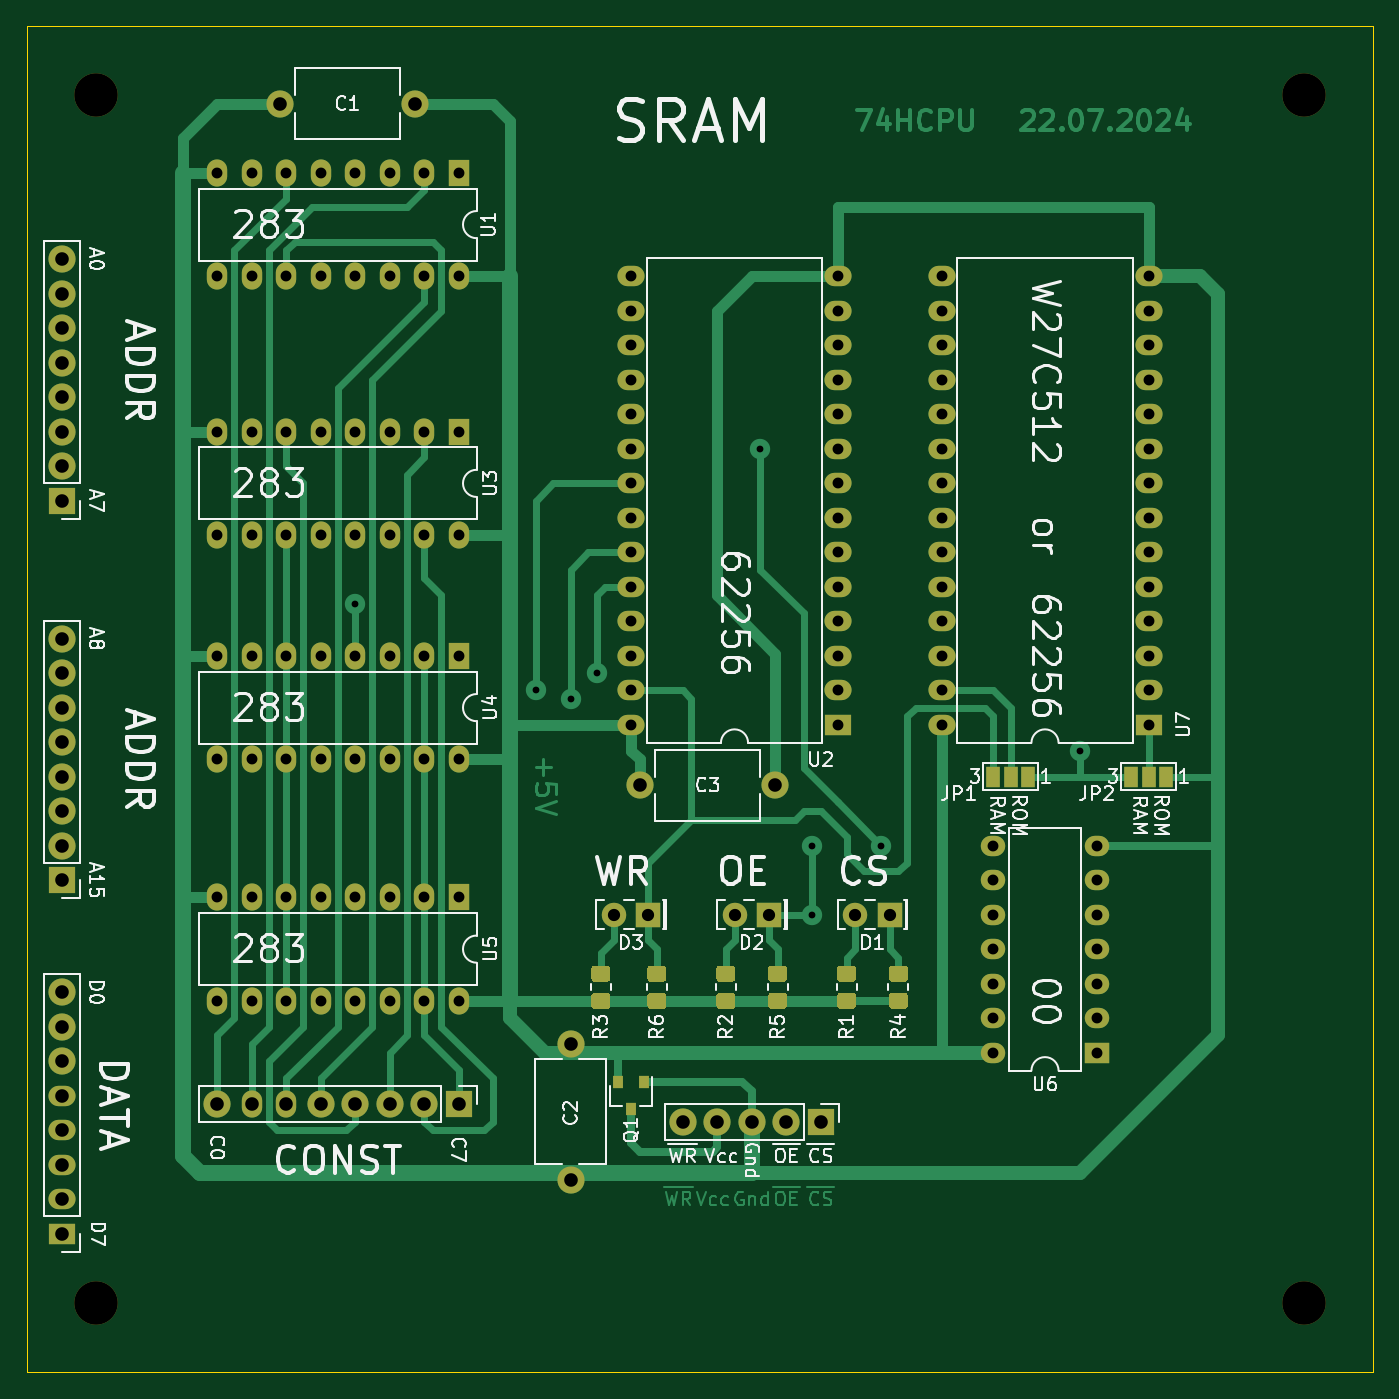
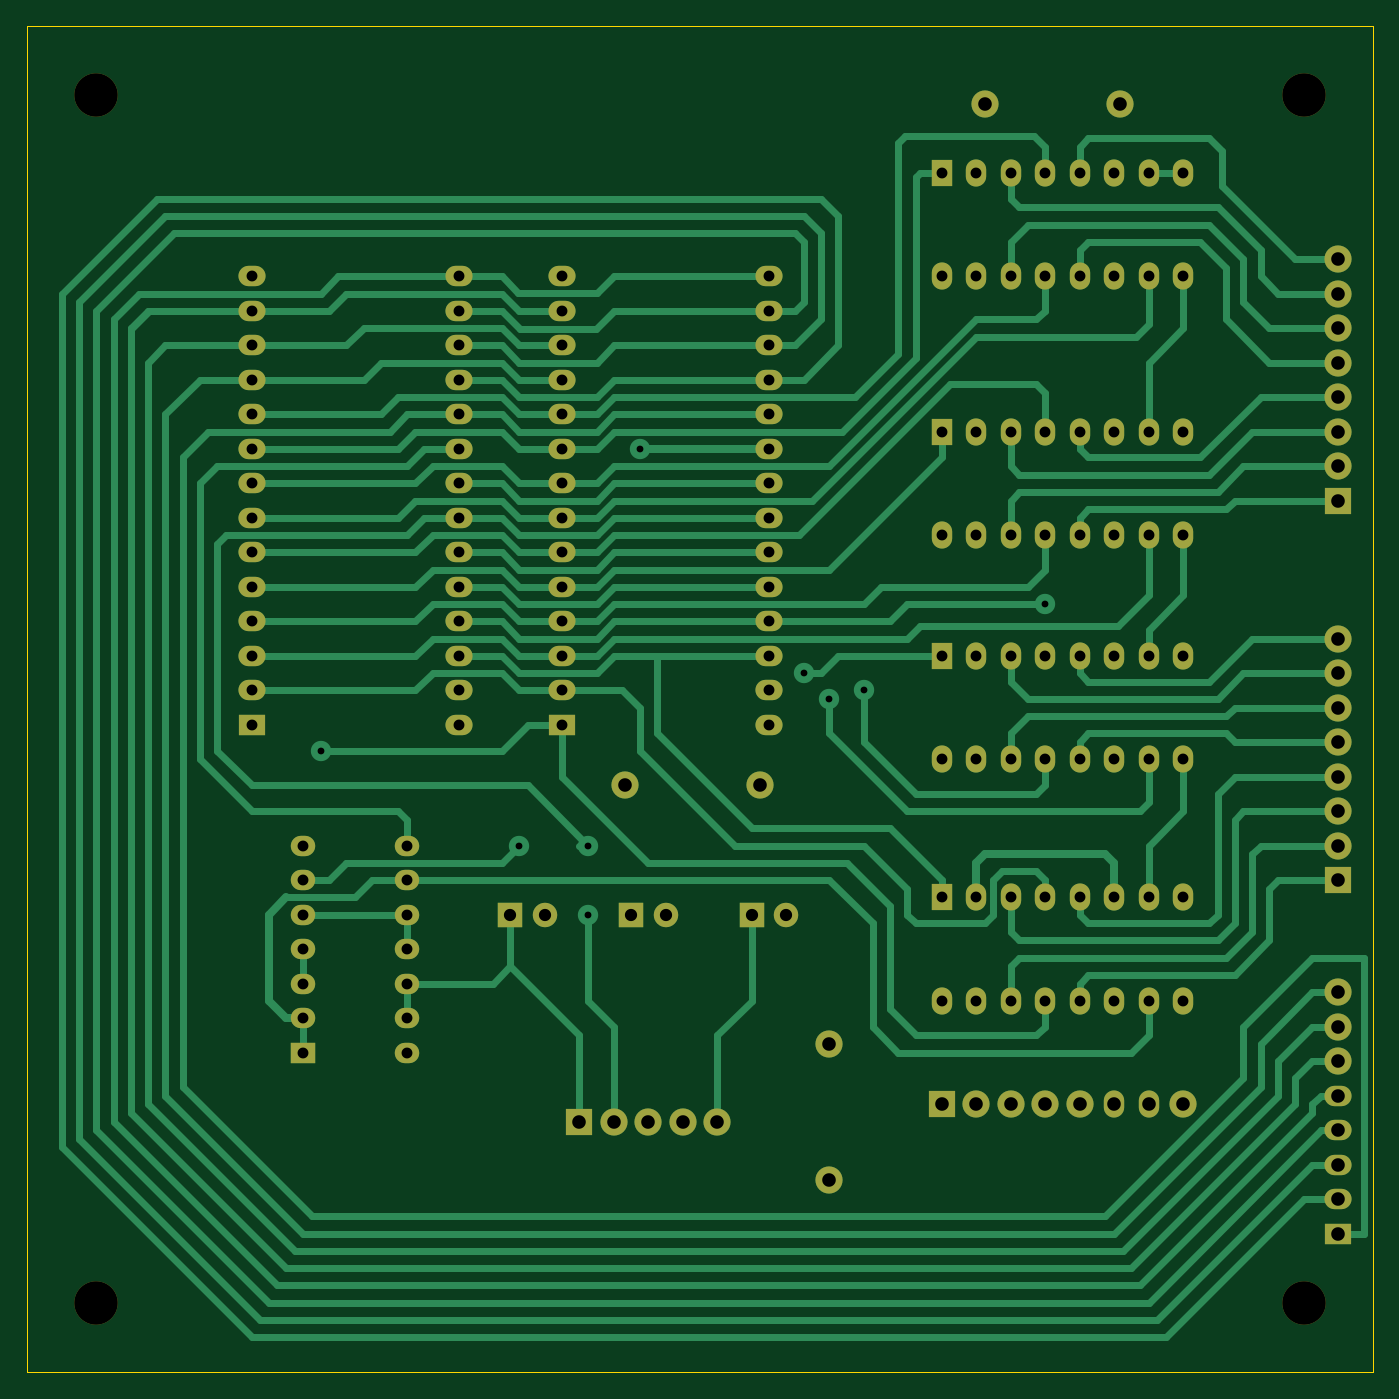
Circuit board: 8 layer files. Board 99.1 x 99.1 mm.
- bottom_copper: RAM-B_Cu.gbr (29334 bytes)
- bottom_mask: RAM-B_Mask.gbr (5440 bytes)
- bottom_silk: RAM-B_SilkS.gbr (499 bytes)
- outline: RAM-Edge_Cuts.gbr (666 bytes)
- top_copper: RAM-F_Cu.gbr (37239 bytes)
- top_mask: RAM-F_Mask.gbr (9670 bytes)
- top_silk: RAM-F_SilkS.gbr (52238 bytes)
- drill: RAM.drl (2988 bytes)

=== bottom_copper: RAM-B_Cu.gbr (29334 bytes, source omitted) ===
=== bottom_mask: RAM-B_Mask.gbr ===
G04 #@! TF.GenerationSoftware,KiCad,Pcbnew,(5.1.8)-1*
G04 #@! TF.CreationDate,2024-07-22T19:57:12+03:00*
G04 #@! TF.ProjectId,RAM,52414d2e-6b69-4636-9164-5f7063625858,rev?*
G04 #@! TF.SameCoordinates,PXc1c960PYc1c960*
G04 #@! TF.FileFunction,Soldermask,Bot*
G04 #@! TF.FilePolarity,Negative*
%FSLAX46Y46*%
G04 Gerber Fmt 4.6, Leading zero omitted, Abs format (unit mm)*
G04 Created by KiCad (PCBNEW (5.1.8)-1) date 2024-07-22 19:57:12*
%MOMM*%
%LPD*%
G01*
G04 APERTURE LIST*
%ADD10C,2.000000*%
%ADD11O,2.000000X2.000000*%
%ADD12R,2.000000X2.000000*%
%ADD13O,2.000000X1.500000*%
%ADD14R,2.000000X1.500000*%
%ADD15C,1.800000*%
%ADD16R,1.800000X1.800000*%
%ADD17C,3.200000*%
%ADD18O,1.800000X1.500000*%
%ADD19R,1.800000X1.500000*%
%ADD20O,1.500000X2.000000*%
%ADD21R,1.500000X2.000000*%
G04 APERTURE END LIST*
D10*
X55085000Y-55880000D03*
X45085000Y-55880000D03*
X18575000Y-5715000D03*
X28575000Y-5715000D03*
D11*
X48260000Y-80645000D03*
X50800000Y-80645000D03*
X53340000Y-80645000D03*
X55880000Y-80645000D03*
D12*
X58420000Y-80645000D03*
D11*
X2540000Y-71120000D03*
X2540000Y-73660000D03*
X2540000Y-76200000D03*
D13*
X2540000Y-78740000D03*
X2540000Y-81280000D03*
X2540000Y-83820000D03*
X2540000Y-86360000D03*
D14*
X2540000Y-88900000D03*
D11*
X2540000Y-45085000D03*
X2540000Y-47625000D03*
X2540000Y-50165000D03*
X2540000Y-52705000D03*
X2540000Y-55245000D03*
X2540000Y-57785000D03*
X2540000Y-60325000D03*
D12*
X2540000Y-62865000D03*
D11*
X2540000Y-17145000D03*
X2540000Y-19685000D03*
X2540000Y-22225000D03*
X2540000Y-24765000D03*
X2540000Y-27305000D03*
X2540000Y-29845000D03*
X2540000Y-32385000D03*
D12*
X2540000Y-34925000D03*
D15*
X43180000Y-65405000D03*
D16*
X45720000Y-65405000D03*
D15*
X52070000Y-65405000D03*
D16*
X54610000Y-65405000D03*
D15*
X60960000Y-65405000D03*
D16*
X63500000Y-65405000D03*
D17*
X93980000Y-93980000D03*
X93980000Y-5080000D03*
X5080000Y-93980000D03*
X5080000Y-5080000D03*
D13*
X67310000Y-51435000D03*
X82550000Y-18415000D03*
X67310000Y-48895000D03*
X82550000Y-20955000D03*
X67310000Y-46355000D03*
X82550000Y-23495000D03*
X67310000Y-43815000D03*
X82550000Y-26035000D03*
X67310000Y-41275000D03*
X82550000Y-28575000D03*
X67310000Y-38735000D03*
X82550000Y-31115000D03*
X67310000Y-36195000D03*
X82550000Y-33655000D03*
X67310000Y-33655000D03*
X82550000Y-36195000D03*
X67310000Y-31115000D03*
X82550000Y-38735000D03*
X67310000Y-28575000D03*
X82550000Y-41275000D03*
X67310000Y-26035000D03*
X82550000Y-43815000D03*
X67310000Y-23495000D03*
X82550000Y-46355000D03*
X67310000Y-20955000D03*
X82550000Y-48895000D03*
X67310000Y-18415000D03*
D14*
X82550000Y-51435000D03*
D18*
X71120000Y-75565000D03*
X78740000Y-60325000D03*
X71120000Y-73025000D03*
X78740000Y-62865000D03*
X71120000Y-70485000D03*
X78740000Y-65405000D03*
X71120000Y-67945000D03*
X78740000Y-67945000D03*
X71120000Y-65405000D03*
X78740000Y-70485000D03*
X71120000Y-62865000D03*
X78740000Y-73025000D03*
X71120000Y-60325000D03*
D19*
X78740000Y-75565000D03*
D10*
X40005000Y-84930000D03*
X40005000Y-74930000D03*
D11*
X13970000Y-79375000D03*
D20*
X16510000Y-79375000D03*
X19050000Y-79375000D03*
D11*
X21590000Y-79375000D03*
X24130000Y-79375000D03*
X26670000Y-79375000D03*
X29210000Y-79375000D03*
D12*
X31750000Y-79375000D03*
D21*
X31750000Y-10795000D03*
D20*
X13970000Y-18415000D03*
X29210000Y-10795000D03*
X16510000Y-18415000D03*
X26670000Y-10795000D03*
X19050000Y-18415000D03*
X24130000Y-10795000D03*
X21590000Y-18415000D03*
X21590000Y-10795000D03*
X24130000Y-18415000D03*
X19050000Y-10795000D03*
X26670000Y-18415000D03*
X16510000Y-10795000D03*
X29210000Y-18415000D03*
X13970000Y-10795000D03*
X31750000Y-18415000D03*
D14*
X59690000Y-51435000D03*
D13*
X44450000Y-18415000D03*
X59690000Y-48895000D03*
X44450000Y-20955000D03*
X59690000Y-46355000D03*
X44450000Y-23495000D03*
X59690000Y-43815000D03*
X44450000Y-26035000D03*
X59690000Y-41275000D03*
X44450000Y-28575000D03*
X59690000Y-38735000D03*
X44450000Y-31115000D03*
X59690000Y-36195000D03*
X44450000Y-33655000D03*
X59690000Y-33655000D03*
X44450000Y-36195000D03*
X59690000Y-31115000D03*
X44450000Y-38735000D03*
X59690000Y-28575000D03*
X44450000Y-41275000D03*
X59690000Y-26035000D03*
X44450000Y-43815000D03*
X59690000Y-23495000D03*
X44450000Y-46355000D03*
X59690000Y-20955000D03*
X44450000Y-48895000D03*
X59690000Y-18415000D03*
X44450000Y-51435000D03*
D20*
X31750000Y-37465000D03*
X13970000Y-29845000D03*
X29210000Y-37465000D03*
X16510000Y-29845000D03*
X26670000Y-37465000D03*
X19050000Y-29845000D03*
X24130000Y-37465000D03*
X21590000Y-29845000D03*
X21590000Y-37465000D03*
X24130000Y-29845000D03*
X19050000Y-37465000D03*
X26670000Y-29845000D03*
X16510000Y-37465000D03*
X29210000Y-29845000D03*
X13970000Y-37465000D03*
D21*
X31750000Y-29845000D03*
X31750000Y-46355000D03*
D20*
X13970000Y-53975000D03*
X29210000Y-46355000D03*
X16510000Y-53975000D03*
X26670000Y-46355000D03*
X19050000Y-53975000D03*
X24130000Y-46355000D03*
X21590000Y-53975000D03*
X21590000Y-46355000D03*
X24130000Y-53975000D03*
X19050000Y-46355000D03*
X26670000Y-53975000D03*
X16510000Y-46355000D03*
X29210000Y-53975000D03*
X13970000Y-46355000D03*
X31750000Y-53975000D03*
X31750000Y-71755000D03*
X13970000Y-64135000D03*
X29210000Y-71755000D03*
X16510000Y-64135000D03*
X26670000Y-71755000D03*
X19050000Y-64135000D03*
X24130000Y-71755000D03*
X21590000Y-64135000D03*
X21590000Y-71755000D03*
X24130000Y-64135000D03*
X19050000Y-71755000D03*
X26670000Y-64135000D03*
X16510000Y-71755000D03*
X29210000Y-64135000D03*
X13970000Y-71755000D03*
D21*
X31750000Y-64135000D03*
M02*

=== bottom_silk: RAM-B_SilkS.gbr ===
G04 #@! TF.GenerationSoftware,KiCad,Pcbnew,(5.1.8)-1*
G04 #@! TF.CreationDate,2024-07-22T19:57:11+03:00*
G04 #@! TF.ProjectId,RAM,52414d2e-6b69-4636-9164-5f7063625858,rev?*
G04 #@! TF.SameCoordinates,PXc1c960PYc1c960*
G04 #@! TF.FileFunction,Legend,Bot*
G04 #@! TF.FilePolarity,Positive*
%FSLAX46Y46*%
G04 Gerber Fmt 4.6, Leading zero omitted, Abs format (unit mm)*
G04 Created by KiCad (PCBNEW (5.1.8)-1) date 2024-07-22 19:57:11*
%MOMM*%
%LPD*%
G01*
G04 APERTURE LIST*
G04 APERTURE END LIST*
M02*

=== outline: RAM-Edge_Cuts.gbr ===
G04 #@! TF.GenerationSoftware,KiCad,Pcbnew,(5.1.8)-1*
G04 #@! TF.CreationDate,2024-07-22T19:57:12+03:00*
G04 #@! TF.ProjectId,RAM,52414d2e-6b69-4636-9164-5f7063625858,rev?*
G04 #@! TF.SameCoordinates,PXc1c960PYc1c960*
G04 #@! TF.FileFunction,Profile,NP*
%FSLAX46Y46*%
G04 Gerber Fmt 4.6, Leading zero omitted, Abs format (unit mm)*
G04 Created by KiCad (PCBNEW (5.1.8)-1) date 2024-07-22 19:57:12*
%MOMM*%
%LPD*%
G01*
G04 APERTURE LIST*
G04 #@! TA.AperFunction,Profile*
%ADD10C,0.050000*%
G04 #@! TD*
G04 APERTURE END LIST*
D10*
X0Y0D02*
X0Y-99060000D01*
X99060000Y0D02*
X0Y0D01*
X99060000Y-99060000D02*
X99060000Y0D01*
X0Y-99060000D02*
X99060000Y-99060000D01*
M02*

=== top_copper: RAM-F_Cu.gbr (37239 bytes, source omitted) ===
=== top_mask: RAM-F_Mask.gbr (9670 bytes, source omitted) ===
=== top_silk: RAM-F_SilkS.gbr (52238 bytes, source omitted) ===
=== drill: RAM.drl ===
M48
METRIC
T1C0.500
T2C0.800
T3C0.900
T4C1.000
T5C3.200
%
G90
G05
T1
X24.13Y-42.545
X37.465Y-48.895
X40.005Y-49.53
X41.91Y-47.625
X53.975Y-31.115
X57.785Y-60.325
X57.785Y-65.405
X62.865Y-60.325
X77.47Y-53.34
T2
X13.97Y-46.355
X13.97Y-53.975
X16.51Y-46.355
X16.51Y-53.975
X19.05Y-46.355
X19.05Y-53.975
X21.59Y-46.355
X21.59Y-53.975
X24.13Y-46.355
X24.13Y-53.975
X26.67Y-46.355
X26.67Y-53.975
X29.21Y-46.355
X29.21Y-53.975
X31.75Y-46.355
X31.75Y-53.975
X13.97Y-10.795
X13.97Y-18.415
X16.51Y-10.795
X16.51Y-18.415
X19.05Y-10.795
X19.05Y-18.415
X21.59Y-10.795
X21.59Y-18.415
X24.13Y-10.795
X24.13Y-18.415
X26.67Y-10.795
X26.67Y-18.415
X29.21Y-10.795
X29.21Y-18.415
X31.75Y-10.795
X31.75Y-18.415
X67.31Y-18.415
X67.31Y-20.955
X67.31Y-23.495
X67.31Y-26.035
X67.31Y-28.575
X67.31Y-31.115
X67.31Y-33.655
X67.31Y-36.195
X67.31Y-38.735
X67.31Y-41.275
X67.31Y-43.815
X67.31Y-46.355
X67.31Y-48.895
X67.31Y-51.435
X82.55Y-18.415
X82.55Y-20.955
X82.55Y-23.495
X82.55Y-26.035
X82.55Y-28.575
X82.55Y-31.115
X82.55Y-33.655
X82.55Y-36.195
X82.55Y-38.735
X82.55Y-41.275
X82.55Y-43.815
X82.55Y-46.355
X82.55Y-48.895
X82.55Y-51.435
X13.97Y-64.135
X13.97Y-71.755
X16.51Y-64.135
X16.51Y-71.755
X19.05Y-64.135
X19.05Y-71.755
X21.59Y-64.135
X21.59Y-71.755
X24.13Y-64.135
X24.13Y-71.755
X26.67Y-64.135
X26.67Y-71.755
X29.21Y-64.135
X29.21Y-71.755
X31.75Y-64.135
X31.75Y-71.755
X71.12Y-60.325
X71.12Y-62.865
X71.12Y-65.405
X71.12Y-67.945
X71.12Y-70.485
X71.12Y-73.025
X71.12Y-75.565
X78.74Y-60.325
X78.74Y-62.865
X78.74Y-65.405
X78.74Y-67.945
X78.74Y-70.485
X78.74Y-73.025
X78.74Y-75.565
X13.97Y-29.845
X13.97Y-37.465
X16.51Y-29.845
X16.51Y-37.465
X19.05Y-29.845
X19.05Y-37.465
X21.59Y-29.845
X21.59Y-37.465
X24.13Y-29.845
X24.13Y-37.465
X26.67Y-29.845
X26.67Y-37.465
X29.21Y-29.845
X29.21Y-37.465
X31.75Y-29.845
X31.75Y-37.465
X44.45Y-18.415
X44.45Y-20.955
X44.45Y-23.495
X44.45Y-26.035
X44.45Y-28.575
X44.45Y-31.115
X44.45Y-33.655
X44.45Y-36.195
X44.45Y-38.735
X44.45Y-41.275
X44.45Y-43.815
X44.45Y-46.355
X44.45Y-48.895
X44.45Y-51.435
X59.69Y-18.415
X59.69Y-20.955
X59.69Y-23.495
X59.69Y-26.035
X59.69Y-28.575
X59.69Y-31.115
X59.69Y-33.655
X59.69Y-36.195
X59.69Y-38.735
X59.69Y-41.275
X59.69Y-43.815
X59.69Y-46.355
X59.69Y-48.895
X59.69Y-51.435
T3
X60.96Y-65.405
X63.5Y-65.405
X52.07Y-65.405
X54.61Y-65.405
X43.18Y-65.405
X45.72Y-65.405
T4
X13.97Y-79.375
X16.51Y-79.375
X19.05Y-79.375
X21.59Y-79.375
X24.13Y-79.375
X26.67Y-79.375
X29.21Y-79.375
X31.75Y-79.375
X2.54Y-17.145
X2.54Y-19.685
X2.54Y-22.225
X2.54Y-24.765
X2.54Y-27.305
X2.54Y-29.845
X2.54Y-32.385
X2.54Y-34.925
X40.005Y-74.93
X40.005Y-84.93
X2.54Y-45.085
X2.54Y-47.625
X2.54Y-50.165
X2.54Y-52.705
X2.54Y-55.245
X2.54Y-57.785
X2.54Y-60.325
X2.54Y-62.865
X18.575Y-5.715
X28.575Y-5.715
X45.085Y-55.88
X55.085Y-55.88
X48.26Y-80.645
X50.8Y-80.645
X53.34Y-80.645
X55.88Y-80.645
X58.42Y-80.645
X2.54Y-71.12
X2.54Y-73.66
X2.54Y-76.2
X2.54Y-78.74
X2.54Y-81.28
X2.54Y-83.82
X2.54Y-86.36
X2.54Y-88.9
T5
X93.98Y-93.98
X5.08Y-5.08
X93.98Y-5.08
X5.08Y-93.98
T0
M30
